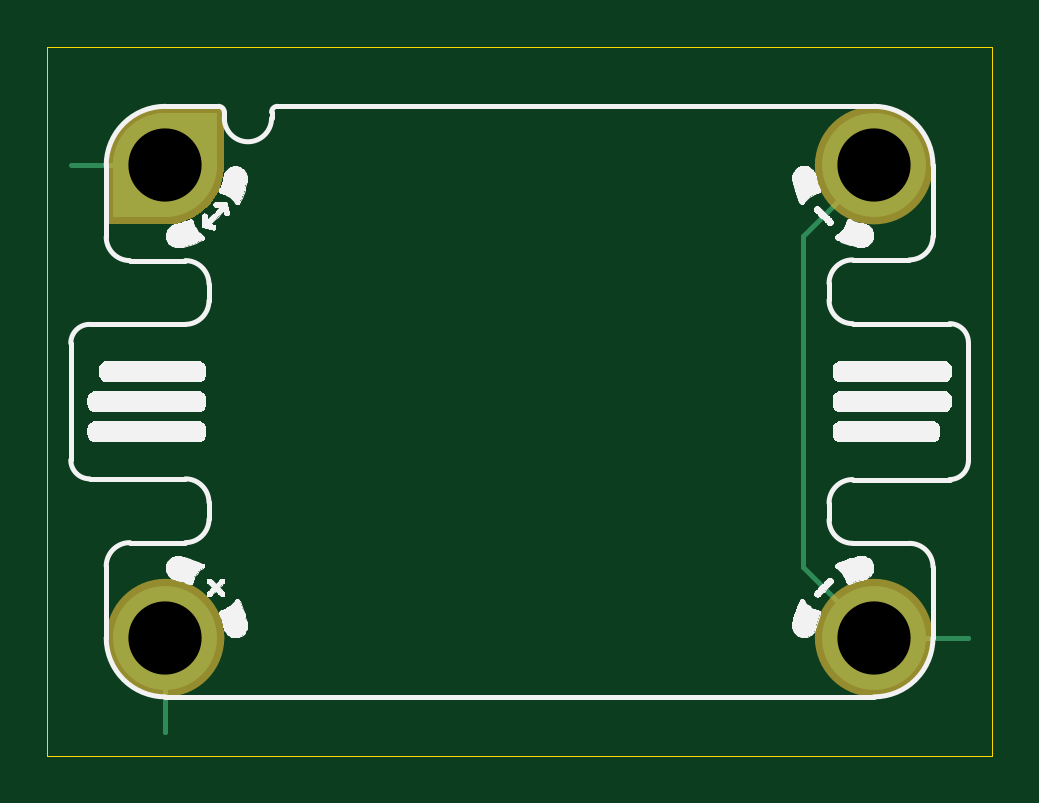
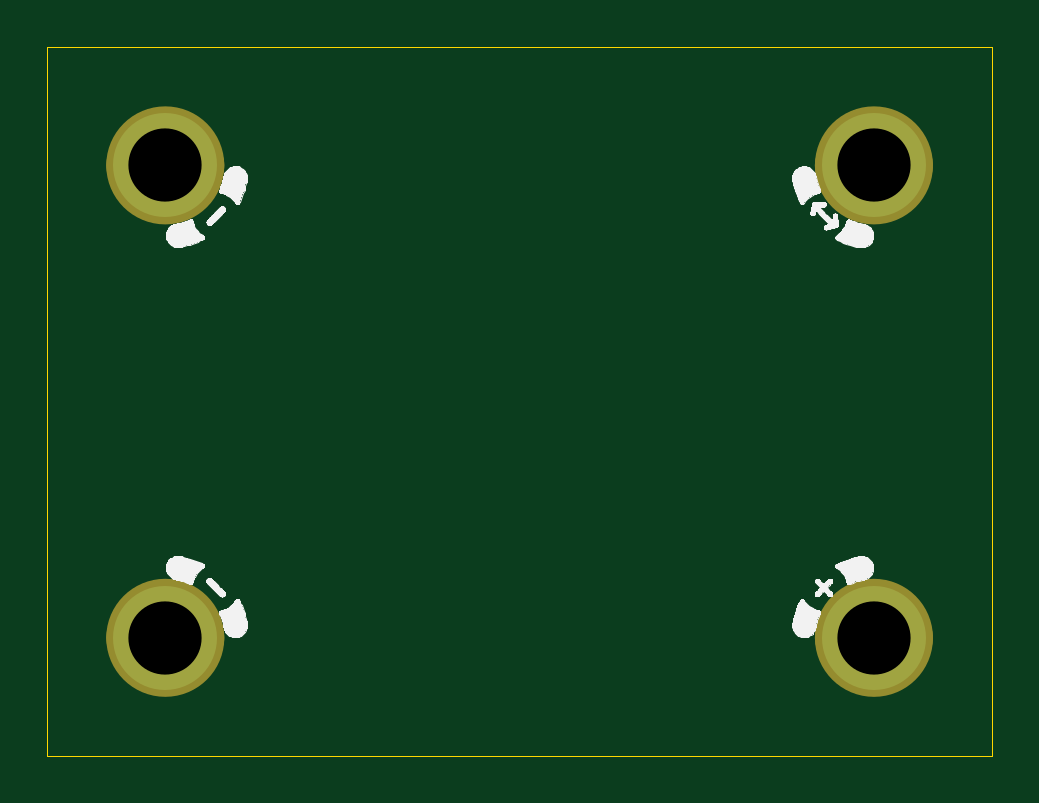
Circuit board: 11 layer files. Board 40.0 x 30.0 mm.
- bottom_copper: ec30_3x2_lr_mh_0.1-B_Cu.gbl (858 bytes)
- bottom_mask: ec30_3x2_lr_mh_0.1-B_Mask.gbs (1138 bytes)
- paste: ec30_3x2_lr_mh_0.1-B_Paste.gbp (471 bytes)
- bottom_silk: ec30_3x2_lr_mh_0.1-B_Silkscreen.gbo (57970 bytes)
- outline: ec30_3x2_lr_mh_0.1-Edge_Cuts.gm1 (621 bytes)
- top_copper: ec30_3x2_lr_mh_0.1-F_Cu.gtl (2450 bytes)
- top_mask: ec30_3x2_lr_mh_0.1-F_Mask.gts (1808 bytes)
- paste: ec30_3x2_lr_mh_0.1-F_Paste.gtp (471 bytes)
- top_silk: ec30_3x2_lr_mh_0.1-F_Silkscreen.gto (64275 bytes)
- drill: ec30_3x2_lr_mh_0.1-NPTH.drl (269 bytes)
- drill: ec30_3x2_lr_mh_0.1-PTH.drl (377 bytes)

=== bottom_copper: ec30_3x2_lr_mh_0.1-B_Cu.gbl ===
%TF.GenerationSoftware,KiCad,Pcbnew,8.0.8*%
%TF.CreationDate,2025-01-29T17:04:35+00:00*%
%TF.ProjectId,ec30_3x2_lr_mh_0.1,65633330-5f33-4783-925f-6c725f6d685f,v0.1*%
%TF.SameCoordinates,PX8d24d00PY36d6160*%
%TF.FileFunction,Copper,L4,Bot*%
%TF.FilePolarity,Positive*%
%FSLAX46Y46*%
G04 Gerber Fmt 4.6, Leading zero omitted, Abs format (unit mm)*
G04 Created by KiCad (PCBNEW 8.0.8) date 2025-01-29 17:04:35*
%MOMM*%
%LPD*%
G01*
G04 APERTURE LIST*
%TA.AperFunction,ComponentPad*%
%ADD10C,4.400000*%
%TD*%
%TA.AperFunction,FiducialPad,Local*%
%ADD11C,4.400000*%
%TD*%
G04 APERTURE END LIST*
D10*
%TO.P,MH3,MH3,MH3*%
%TO.N,JD_PWR*%
X-15000800Y-10000800D03*
%TD*%
%TO.P,MH4,MH4,MH4*%
%TO.N,GND*%
X15000000Y-9999999D03*
%TD*%
%TO.P,MH2,MH2,MH2*%
%TO.N,GND*%
X15000000Y10000000D03*
%TD*%
D11*
%TO.P,MH1,MH1,MH1*%
%TO.N,JD_DATA*%
X-15000000Y10000001D03*
%TD*%
M02*

=== bottom_mask: ec30_3x2_lr_mh_0.1-B_Mask.gbs ===
%TF.GenerationSoftware,KiCad,Pcbnew,8.0.8*%
%TF.CreationDate,2025-01-29T17:04:35+00:00*%
%TF.ProjectId,ec30_3x2_lr_mh_0.1,65633330-5f33-4783-925f-6c725f6d685f,v0.1*%
%TF.SameCoordinates,PX8d24d00PY36d6160*%
%TF.FileFunction,Soldermask,Bot*%
%TF.FilePolarity,Negative*%
%FSLAX46Y46*%
G04 Gerber Fmt 4.6, Leading zero omitted, Abs format (unit mm)*
G04 Created by KiCad (PCBNEW 8.0.8) date 2025-01-29 17:04:35*
%MOMM*%
%LPD*%
G01*
G04 APERTURE LIST*
%ADD10C,2.500000*%
G04 APERTURE END LIST*
%TO.C,MH3*%
D10*
X-13750800Y-10000800D02*
G75*
G02*
X-16250800Y-10000800I-1250000J0D01*
G01*
X-16250800Y-10000800D02*
G75*
G02*
X-13750800Y-10000800I1250000J0D01*
G01*
%TO.C,MH4*%
X16250000Y-9999999D02*
G75*
G02*
X13750000Y-9999999I-1250000J0D01*
G01*
X13750000Y-9999999D02*
G75*
G02*
X16250000Y-9999999I1250000J0D01*
G01*
%TO.C,MH2*%
X16250000Y10000000D02*
G75*
G02*
X13750000Y10000000I-1250000J0D01*
G01*
X13750000Y10000000D02*
G75*
G02*
X16250000Y10000000I1250000J0D01*
G01*
%TO.C,MH1*%
X-13750000Y10000001D02*
G75*
G02*
X-16250000Y10000001I-1250000J0D01*
G01*
X-16250000Y10000001D02*
G75*
G02*
X-13750000Y10000001I1250000J0D01*
G01*
%TD*%
M02*

=== paste: ec30_3x2_lr_mh_0.1-B_Paste.gbp ===
%TF.GenerationSoftware,KiCad,Pcbnew,8.0.8*%
%TF.CreationDate,2025-01-29T17:04:35+00:00*%
%TF.ProjectId,ec30_3x2_lr_mh_0.1,65633330-5f33-4783-925f-6c725f6d685f,v0.1*%
%TF.SameCoordinates,PX8d24d00PY36d6160*%
%TF.FileFunction,Paste,Bot*%
%TF.FilePolarity,Positive*%
%FSLAX46Y46*%
G04 Gerber Fmt 4.6, Leading zero omitted, Abs format (unit mm)*
G04 Created by KiCad (PCBNEW 8.0.8) date 2025-01-29 17:04:35*
%MOMM*%
%LPD*%
G01*
G04 APERTURE LIST*
G04 APERTURE END LIST*
M02*

=== bottom_silk: ec30_3x2_lr_mh_0.1-B_Silkscreen.gbo (57970 bytes, source omitted) ===
=== outline: ec30_3x2_lr_mh_0.1-Edge_Cuts.gm1 ===
%TF.GenerationSoftware,KiCad,Pcbnew,8.0.8*%
%TF.CreationDate,2025-01-29T17:04:35+00:00*%
%TF.ProjectId,ec30_3x2_lr_mh_0.1,65633330-5f33-4783-925f-6c725f6d685f,v0.1*%
%TF.SameCoordinates,PX8d24d00PY36d6160*%
%TF.FileFunction,Profile,NP*%
%FSLAX46Y46*%
G04 Gerber Fmt 4.6, Leading zero omitted, Abs format (unit mm)*
G04 Created by KiCad (PCBNEW 8.0.8) date 2025-01-29 17:04:35*
%MOMM*%
%LPD*%
G01*
G04 APERTURE LIST*
%TA.AperFunction,Profile*%
%ADD10C,0.050000*%
%TD*%
G04 APERTURE END LIST*
D10*
X-20000000Y15000001D02*
X20000000Y15000001D01*
X20000000Y-14999999D01*
X-20000000Y-14999999D01*
X-20000000Y15000001D01*
M02*

=== top_copper: ec30_3x2_lr_mh_0.1-F_Cu.gtl ===
%TF.GenerationSoftware,KiCad,Pcbnew,8.0.8*%
%TF.CreationDate,2025-01-29T17:04:35+00:00*%
%TF.ProjectId,ec30_3x2_lr_mh_0.1,65633330-5f33-4783-925f-6c725f6d685f,v0.1*%
%TF.SameCoordinates,PX8d24d00PY36d6160*%
%TF.FileFunction,Copper,L1,Top*%
%TF.FilePolarity,Positive*%
%FSLAX46Y46*%
G04 Gerber Fmt 4.6, Leading zero omitted, Abs format (unit mm)*
G04 Created by KiCad (PCBNEW 8.0.8) date 2025-01-29 17:04:35*
%MOMM*%
%LPD*%
G01*
G04 APERTURE LIST*
G04 Aperture macros list*
%AMFreePoly0*
4,1,31,1.555635,1.555635,1.655822,1.452117,1.831196,1.223566,1.975237,0.974078,2.085481,0.707925,2.160042,0.429659,2.197645,0.144041,2.197645,-0.144041,2.160042,-0.429659,2.085481,-0.707925,1.975237,-0.974078,1.831196,-1.223566,1.655822,-1.452117,1.555635,-1.555635,0.000000,-3.111270,-1.555635,-1.555635,-1.655822,-1.452117,-1.831196,-1.223566,-1.975237,-0.974078,-2.085481,-0.707925,
-2.160042,-0.429659,-2.197645,-0.144041,-2.197645,0.144041,-2.160042,0.429659,-2.085481,0.707925,-1.975237,0.974078,-1.831196,1.223566,-1.655822,1.452117,-1.555635,1.555635,0.000000,3.111270,1.555635,1.555635,1.555635,1.555635,$1*%
G04 Aperture macros list end*
%TA.AperFunction,SMDPad,CuDef*%
%ADD10C,0.100000*%
%TD*%
%TA.AperFunction,ComponentPad*%
%ADD11C,4.400000*%
%TD*%
%TA.AperFunction,FiducialPad,Local*%
%ADD12FreePoly0,135.000000*%
%TD*%
%TA.AperFunction,FiducialPad,Local*%
%ADD13C,4.400000*%
%TD*%
%TA.AperFunction,Conductor*%
%ADD14C,0.200000*%
%TD*%
G04 APERTURE END LIST*
D10*
%TO.P,GS1,1,JD_DATA*%
%TO.N,JD_DATA*%
X-19000000Y10000000D03*
%TD*%
D11*
%TO.P,MH3,MH3,MH3*%
%TO.N,JD_PWR*%
X-15000800Y-10000800D03*
%TD*%
%TO.P,MH4,MH4,MH4*%
%TO.N,GND*%
X15000000Y-9999999D03*
%TD*%
D10*
%TO.P,GS2,1,GND*%
%TO.N,GND*%
X19000000Y-10000000D03*
%TD*%
D11*
%TO.P,MH2,MH2,MH2*%
%TO.N,GND*%
X15000000Y10000000D03*
%TD*%
D10*
%TO.P,GS3,1,JD_PWR*%
%TO.N,JD_PWR*%
X-15000000Y-14000000D03*
%TD*%
D12*
%TO.P,MH1,MH1,MH1*%
%TO.N,JD_DATA*%
X-15000000Y10000001D03*
D13*
X-15000000Y10000001D03*
%TD*%
D14*
%TO.N,JD_DATA*%
X-15000000Y10000001D02*
X-19000000Y10000001D01*
%TO.N,GND*%
X12000000Y7000000D02*
X12000000Y-7000000D01*
X12000001Y-7000000D02*
X15000000Y-9999999D01*
X15000000Y-9999999D02*
X18999999Y-9999999D01*
X15000000Y10000000D02*
X12000000Y7000000D01*
X12000000Y-7000000D02*
X12000001Y-7000000D01*
X18999999Y-9999999D02*
X19000000Y-10000000D01*
%TO.N,JD_PWR*%
X-15000800Y-13999200D02*
X-15000000Y-14000000D01*
X-15000800Y-10000800D02*
X-15000800Y-13999200D01*
%TD*%
M02*

=== top_mask: ec30_3x2_lr_mh_0.1-F_Mask.gts ===
%TF.GenerationSoftware,KiCad,Pcbnew,8.0.8*%
%TF.CreationDate,2025-01-29T17:04:35+00:00*%
%TF.ProjectId,ec30_3x2_lr_mh_0.1,65633330-5f33-4783-925f-6c725f6d685f,v0.1*%
%TF.SameCoordinates,PX8d24d00PY36d6160*%
%TF.FileFunction,Soldermask,Top*%
%TF.FilePolarity,Negative*%
%FSLAX46Y46*%
G04 Gerber Fmt 4.6, Leading zero omitted, Abs format (unit mm)*
G04 Created by KiCad (PCBNEW 8.0.8) date 2025-01-29 17:04:35*
%MOMM*%
%LPD*%
G01*
G04 APERTURE LIST*
%ADD10C,2.500000*%
%ADD11C,0.000000*%
G04 APERTURE END LIST*
%TO.C,MH3*%
D10*
X-13750800Y-10000800D02*
G75*
G02*
X-16250800Y-10000800I-1250000J0D01*
G01*
X-16250800Y-10000800D02*
G75*
G02*
X-13750800Y-10000800I1250000J0D01*
G01*
%TO.C,MH4*%
X16250000Y-9999999D02*
G75*
G02*
X13750000Y-9999999I-1250000J0D01*
G01*
X13750000Y-9999999D02*
G75*
G02*
X16250000Y-9999999I1250000J0D01*
G01*
%TO.C,MH2*%
X16250000Y10000000D02*
G75*
G02*
X13750000Y10000000I-1250000J0D01*
G01*
X13750000Y10000000D02*
G75*
G02*
X16250000Y10000000I1250000J0D01*
G01*
D11*
%TO.C,MH1*%
G36*
X-12500000Y10000001D02*
G01*
X-12504933Y10000001D01*
X-12504933Y9843025D01*
X-12544282Y9531548D01*
X-12622359Y9227459D01*
X-12737932Y8935553D01*
X-12889180Y8660434D01*
X-13073717Y8406441D01*
X-13288632Y8177579D01*
X-13530537Y7977459D01*
X-13795616Y7809234D01*
X-14079689Y7675560D01*
X-14378275Y7578543D01*
X-14686667Y7519714D01*
X-15000000Y7500001D01*
X-17500000Y7500001D01*
X-17500000Y10000001D01*
X-17495067Y10000001D01*
X-17495067Y10156977D01*
X-17455718Y10468454D01*
X-17377641Y10772543D01*
X-17262068Y11064449D01*
X-17110820Y11339568D01*
X-16926283Y11593561D01*
X-16711368Y11822423D01*
X-16469463Y12022543D01*
X-16204384Y12190768D01*
X-15920311Y12324442D01*
X-15621725Y12421459D01*
X-15313333Y12480288D01*
X-15000000Y12500001D01*
X-12500000Y12500001D01*
X-12500000Y10000001D01*
G37*
%TD*%
M02*

=== paste: ec30_3x2_lr_mh_0.1-F_Paste.gtp ===
%TF.GenerationSoftware,KiCad,Pcbnew,8.0.8*%
%TF.CreationDate,2025-01-29T17:04:35+00:00*%
%TF.ProjectId,ec30_3x2_lr_mh_0.1,65633330-5f33-4783-925f-6c725f6d685f,v0.1*%
%TF.SameCoordinates,PX8d24d00PY36d6160*%
%TF.FileFunction,Paste,Top*%
%TF.FilePolarity,Positive*%
%FSLAX46Y46*%
G04 Gerber Fmt 4.6, Leading zero omitted, Abs format (unit mm)*
G04 Created by KiCad (PCBNEW 8.0.8) date 2025-01-29 17:04:35*
%MOMM*%
%LPD*%
G01*
G04 APERTURE LIST*
G04 APERTURE END LIST*
M02*

=== top_silk: ec30_3x2_lr_mh_0.1-F_Silkscreen.gto (64275 bytes, source omitted) ===
=== drill: ec30_3x2_lr_mh_0.1-NPTH.drl ===
M48
; DRILL file {KiCad 8.0.8} date 2025-01-29T17:05:03+0000
; FORMAT={-:-/ absolute / metric / decimal}
; #@! TF.CreationDate,2025-01-29T17:05:03+00:00
; #@! TF.GenerationSoftware,Kicad,Pcbnew,8.0.8
; #@! TF.FileFunction,NonPlated,1,4,NPTH
FMAT,2
METRIC
%
G90
G05
M30

=== drill: ec30_3x2_lr_mh_0.1-PTH.drl ===
M48
; DRILL file {KiCad 8.0.8} date 2025-01-29T17:05:03+0000
; FORMAT={-:-/ absolute / metric / decimal}
; #@! TF.CreationDate,2025-01-29T17:05:03+00:00
; #@! TF.GenerationSoftware,Kicad,Pcbnew,8.0.8
; #@! TF.FileFunction,Plated,1,4,PTH
FMAT,2
METRIC
; #@! TA.AperFunction,Plated,PTH,ComponentDrill
T1C3.100
%
G90
G05
T1
X-15.001Y-10.001
X-15.0Y10.0
X15.0Y10.0
X15.0Y-10.0
M30

